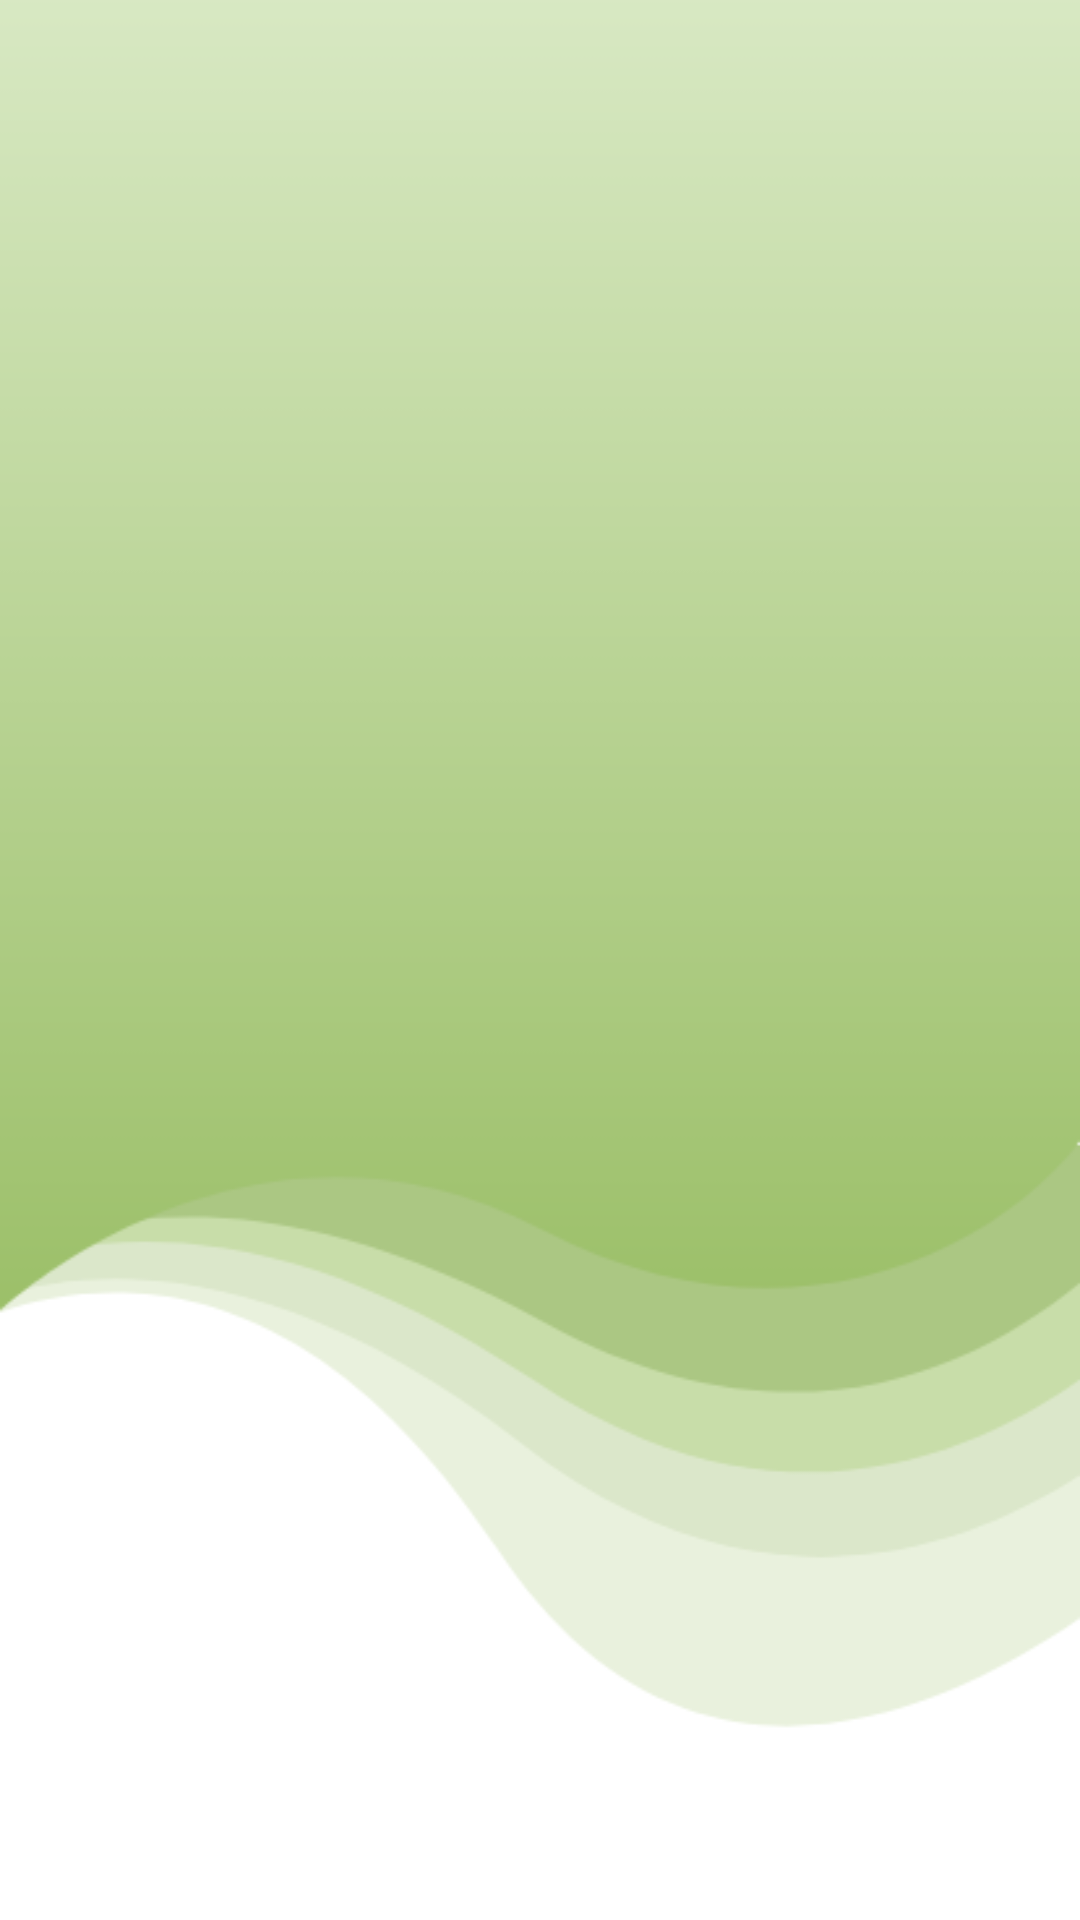

Write the Android layout XML for this screen, with the resource values it uses.
<!-- AndroidManifest.xml: application theme Theme.CSBSafety -->
<!-- res/layout/activity_show_user_qr.xml -->
<?xml version="1.0" encoding="utf-8"?>

<androidx.constraintlayout.widget.ConstraintLayout xmlns:android="http://schemas.android.com/apk/res/android"
    xmlns:app="http://schemas.android.com/apk/res-auto"
    xmlns:tools="http://schemas.android.com/tools"
    android:layout_width="match_parent"
    android:layout_height="match_parent"
    android:background="@drawable/bg1"
    tools:context=".showUserQr">

    <ImageView
        android:id="@+id/userQrCode"
        android:layout_width="359dp"
        android:layout_height="359dp"
        android:layout_marginTop="140dp"
        app:layout_constraintEnd_toEndOf="parent"
        app:layout_constraintHorizontal_bias="0.496"
        app:layout_constraintStart_toStartOf="parent"
        app:layout_constraintTop_toTopOf="parent"
        tools:srcCompat="@tools:sample/backgrounds/scenic" />
</androidx.constraintlayout.widget.ConstraintLayout>
<!-- resources referenced by this layout -->
<resources>
  <!-- drawable bg1: png bitmap (drawable, 18236 bytes) -->
  <style name="Theme.CSBSafety" parent="Theme.MaterialComponents.DayNight.DarkActionBar">
          
          <item name="colorPrimary">@color/purple_200</item>
          <item name="colorPrimaryVariant">@color/purple_700</item>
          <item name="colorOnPrimary">@color/black</item>
          
          <item name="colorSecondary">@color/teal_200</item>
          <item name="colorSecondaryVariant">@color/teal_200</item>
          <item name="colorOnSecondary">@color/black</item>
          
          <item name="android:statusBarColor" tools:targetApi="l">?attr/colorPrimaryVariant</item>
          
      </style>
  <color name="purple_200">#FFBB86FC</color>
  <color name="purple_700">#FF3700B3</color>
  <color name="black">#FF000000</color>
  <color name="teal_200">#FF03DAC5</color>
</resources>
